Run: headless pygame with SDL's dummy video driver; simulated clock (each Clock.tick advances the game by its frame time, no real sleeping); random seed 0; keys injected as events and as key.get_pressed() state; mouse plan: one left click at the window centre at the start of phase 2, then a move to the lower-right quarter at the start of phase 3.
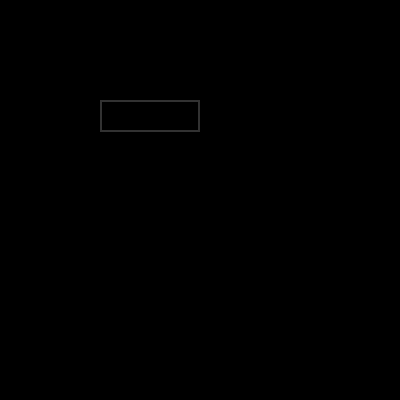
Frame 1 of 4 · flips 1–60 · no input
Frame 2 of 4 · flips 61–180 · clicked the window centre · tapped SPACE, RETURN · held RIGHT (→), D · screen unchanged from frame 1, image omitted
Frame 3 of 4 · flips 181–300 · moved the mouse to the lower-right quarter · held DOWN (↓), S · screen unchanged from frame 2, image omitted
Frame 4 of 4 · flips 301–420 · held LEFT (←), A, UP (↑), W · screen unchanged from frame 3, image omitted

The pygame program that drew these frames:

import pygame, sys

WIDTH, HEIGHT = 400,400
pygame.init()
screen = pygame.display.set_mode((WIDTH, HEIGHT))
pygame.display.set_caption("Text Input Demo")

user_text = ""

input_rect = pygame.Rect(100,100,140,32) #create rect
color_active = (150,255,255)
color_passive = (50,50,50)
active = False

clock = pygame.time.Clock()
while 1:
    for event in pygame.event.get():
        if event.type == pygame.QUIT:
            pygame.quit()
            sys.exit()

        if event.type == pygame.MOUSEBUTTONDOWN:
            active = True if input_rect.collidepoint(event.pos) else False #focused or not

        if event.type == pygame.KEYDOWN:
            if active: #only if the textbox is focused
                if event.key == pygame.K_BACKSPACE: #add possibility to remove text
                    user_text = user_text[:-1]
                else:
                    user_text += event.unicode #render the pressed keys
    
    screen.fill((0,0,0))
    pygame.draw.rect(screen, color_active if active else color_passive, input_rect, 2) #draw the rect, the 2 is for an outline
    text_surf = pygame.font.Font(None, 32).render(user_text, True, (255,255,255))

    input_rect.w = max(100, text_surf.get_width()+10) #change rect width accordingly, 100 is the minimum width
    screen.blit(text_surf, (input_rect.x+5, input_rect.y+5))
    pygame.display.flip()
    clock.tick(60)
